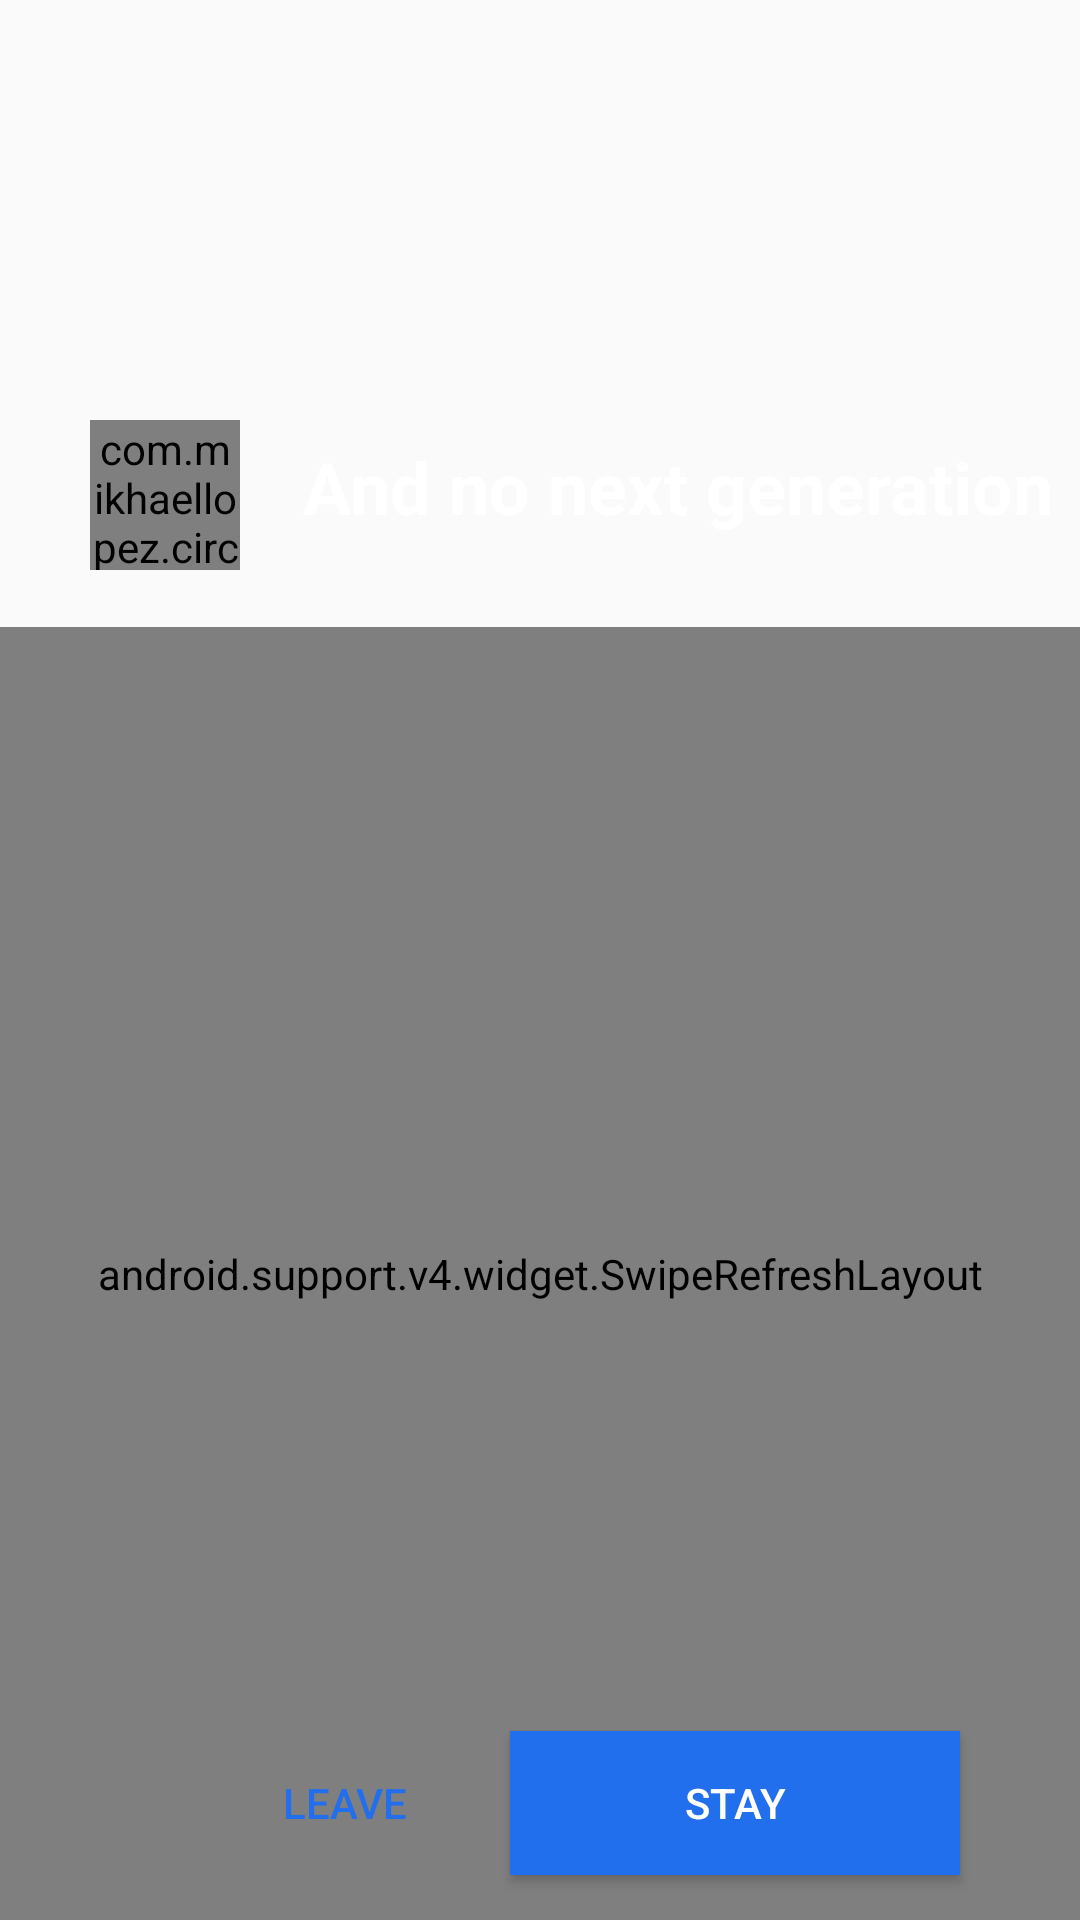

Here is an Android app screen rendered from its layout file. Give the layout XML and the strings, colors and styles it references.
<!-- AndroidManifest.xml: application theme AppTheme2 -->
<!-- res/layout/activity_bmain.xml -->
<?xml version="1.0" encoding="utf-8"?>
<RelativeLayout xmlns:android="http://schemas.android.com/apk/res/android"
    xmlns:app="http://schemas.android.com/apk/res-auto"
    xmlns:tools="http://schemas.android.com/tools"
    android:layout_width="match_parent"
    android:layout_height="match_parent"
    android:background="@drawable/planetearth"
    tools:context=".BMain">

    <com.mikhaellopez.circularimageview.CircularImageView
        android:id="@+id/imgLogoM"
        android:layout_width="50dp"
        android:layout_height="50dp"
        android:layout_alignParentStart="true"
        android:layout_alignParentLeft="true"
        android:layout_alignParentTop="true"
        android:layout_marginStart="30dp"
        android:layout_marginLeft="30dp"
        android:layout_marginTop="140dp"
        android:layout_marginBottom="18dp"
        android:src="@drawable/rocketlogo"
        app:civ_border_color="#EEE"
        app:civ_border_width="0dp"
        app:civ_shadow="true"
        app:civ_shadow_color="#FFF"
        app:civ_shadow_radius="0" />

    <TextView
        android:id="@+id/tvMain"
        style="@style/tvMain"
        android:layout_width="wrap_content"
        android:layout_height="wrap_content"
        android:layout_alignTop="@+id/imgLogoM"
        android:layout_marginStart="21dp"
        android:layout_marginLeft="21dp"
        android:layout_marginTop="6dp"
        android:layout_toEndOf="@+id/imgLogoM"
        android:layout_toRightOf="@+id/imgLogoM" />

    <RelativeLayout
        android:id="@+id/rlScrim"
        android:layout_width="match_parent"
        android:layout_height="500dp"
        android:layout_alignParentStart="true"
        android:layout_alignParentTop="true"
        android:layout_marginStart="0dp"
        android:layout_marginTop="209dp"
        android:background="#FFFFFF"
        android:gravity="bottom">

        <Button
            android:id="@+id/btnLeave"
            android:layout_width="150dp"
            android:layout_height="wrap_content"
            android:layout_alignParentStart="true"
            android:layout_alignParentLeft="true"
            android:layout_alignParentBottom="true"
            android:layout_marginStart="34dp"
            android:layout_marginLeft="40dp"
            android:layout_marginBottom="15dp"
            android:background="@drawable/b_button"
            android:text="@string/btn_leave"
            android:textColor="#216FED" />

        <Button
            android:id="@+id/btnStay"
            android:layout_width="150dp"
            android:layout_height="wrap_content"
            android:layout_alignParentEnd="true"
            android:layout_alignParentRight="true"
            android:layout_alignParentBottom="true"
            android:layout_marginEnd="44dp"
            android:layout_marginRight="40dp"
            android:layout_marginBottom="15dp"
            android:background="@drawable/a_button"
            android:text="@string/btn_stay"
            android:textColor="#FFFFFF" />

        <android.support.v4.widget.SwipeRefreshLayout
            android:id="@+id/myswipe"
            android:layout_width="match_parent"
            android:layout_height="match_parent">

            <TextView
                android:id="@+id/textView"
                android:layout_width="wrap_content"
                android:layout_height="wrap_content"
                android:padding="16dp"
                android:text="@string/tv_scrim"
                android:textColor="@android:color/black"
                android:textSize="16dp" />


        </android.support.v4.widget.SwipeRefreshLayout>

    </RelativeLayout>

</RelativeLayout>
<!-- resources referenced by this layout -->
<resources>
  <!-- drawable a_button (drawable) -->
  <?xml version="1.0" encoding="utf-8"?>
  <shape xmlns:android="http://schemas.android.com/apk/res/android"
      android:shape="rectangle">
      <solid android:color="#216FED" />
      <corners android:radius="0dp" />
      <stroke android:width="5px" android:color="#216FED" />
  </shape>
  <string name="btn_leave">leave</string>
  <string name="btn_stay">stay</string>
  <string name="tv_scrim">The planet needs your help!</string>
  <style name="tvMain">
          <item name="android:layout_width">wrap_content</item>
          <item name="android:layout_height">wrap_content</item>
          <item name="android:layout_marginTop">5dp</item>
          <item name="android:text">@string/tvMain</item>
          <item name="android:textColor">@android:color/white</item>
          <item name="android:textSize">24sp</item>
          <item name="android:textStyle">bold</item>
      </style>
  <style name="AppTheme2" parent="Theme.AppCompat.Light.NoActionBar">
          
          <item name="colorPrimary">#216FED</item>
          <item name="colorPrimaryDark">#0d48a5</item>
          <item name="android:textColor">#FFFFFF</item>
      </style>
  <string name="tvMain">And no next generation</string>
</resources>
